Run: headless pygame with SDL's dummy video driver; simulated clock (each Clock.tick advances the game by its frame time, no real sleeping); random seed 0; keys injected as events and as key.get_pressed() state; no mouse input.
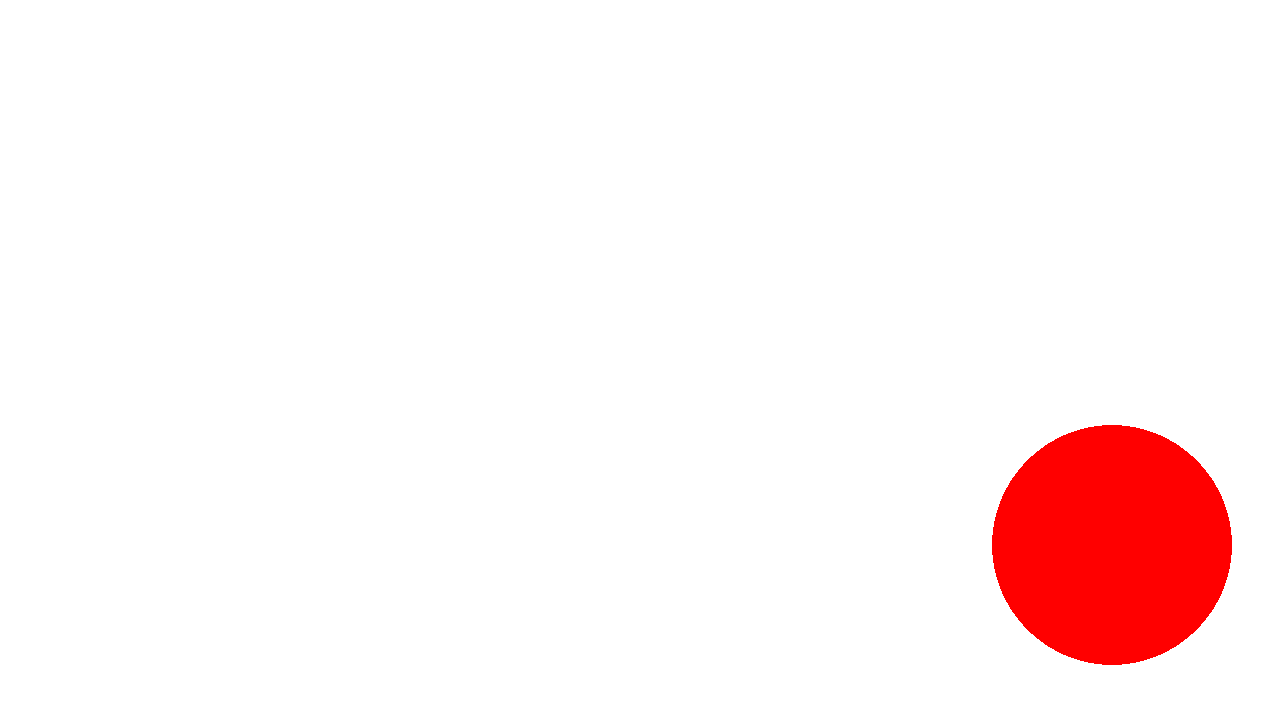
Frame 1 of 4 · flips 1–60 · no input
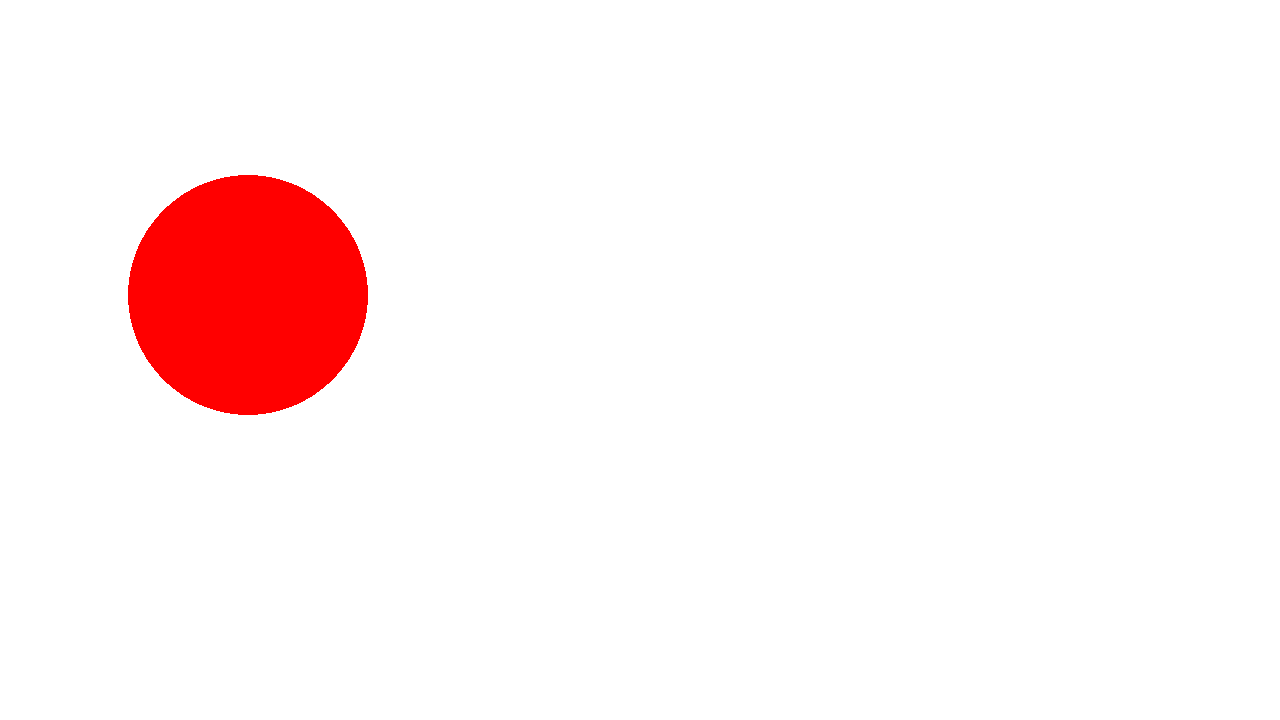
Frame 2 of 4 · flips 61–180 · tapped SPACE, RETURN · held RIGHT (→), D
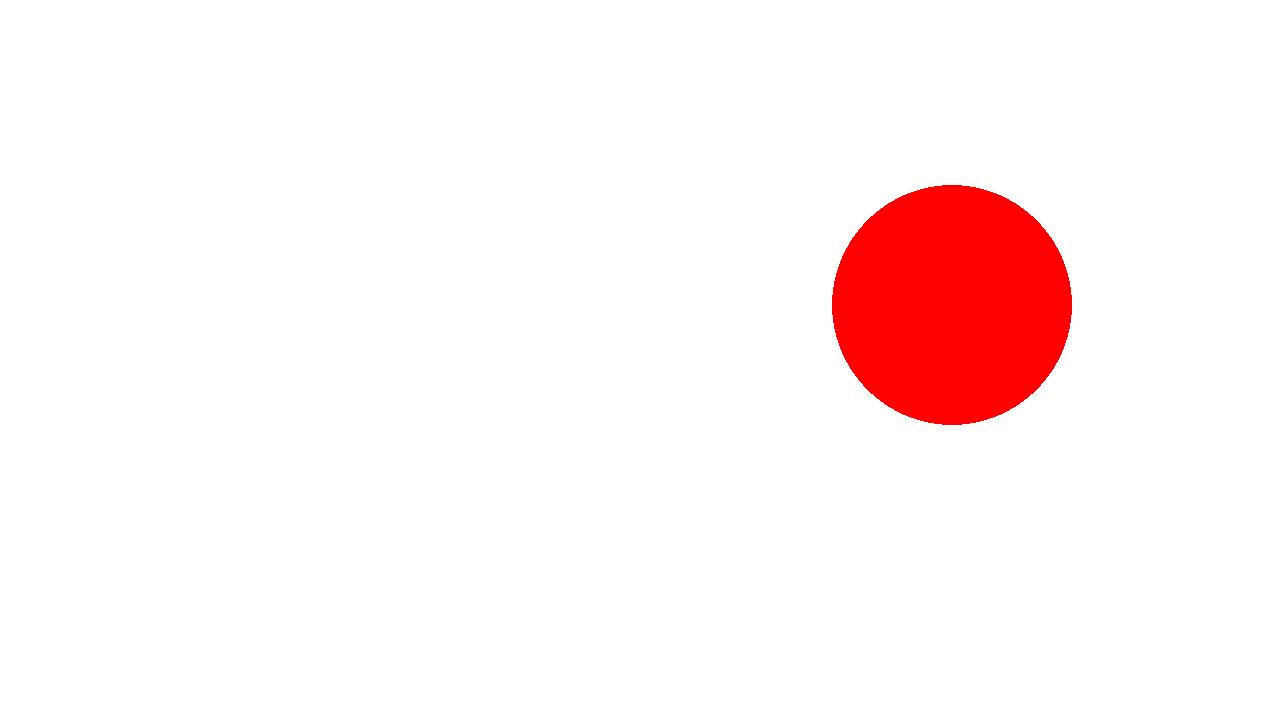
Frame 3 of 4 · flips 181–300 · held DOWN (↓), S
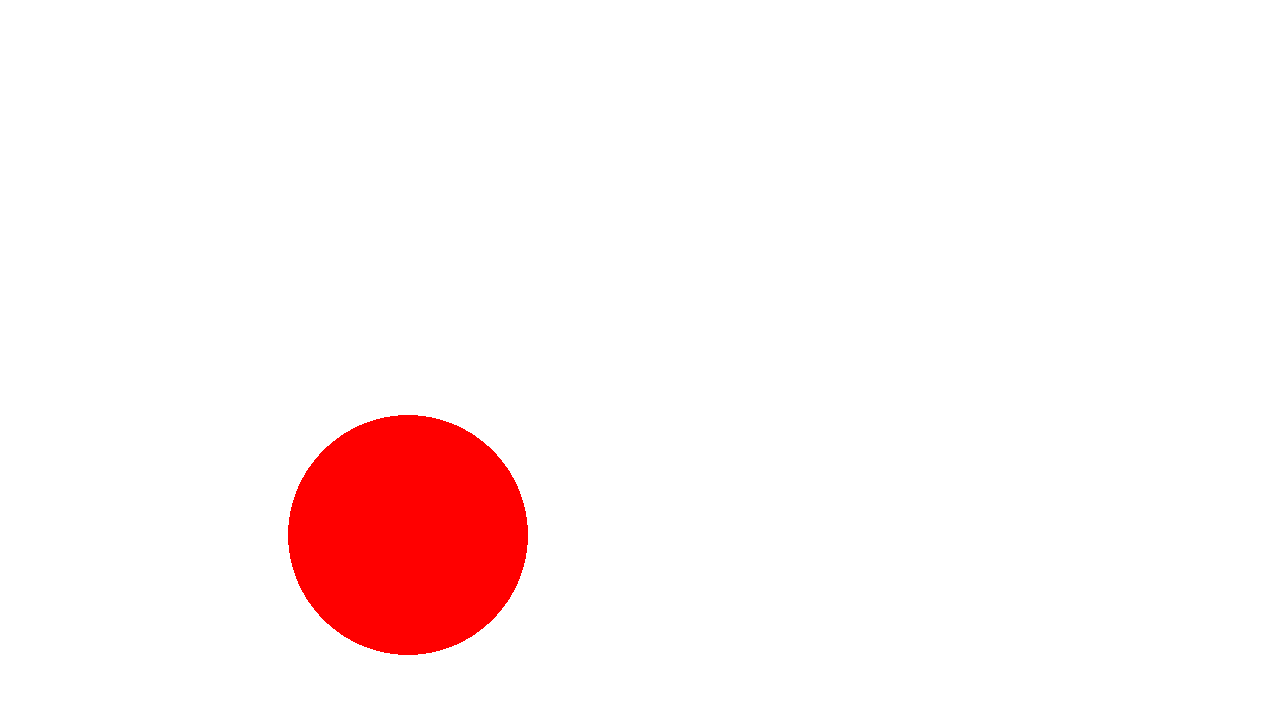
Frame 4 of 4 · flips 301–420 · held LEFT (←), A, UP (↑), W

The pygame program that drew these frames:

# This is a sample Python script.

# Press Shift+F10 to execute it or replace it with your code.
# Press Double Shift to search everywhere for classes, files, tool windows, actions, and settings.

# Example file showing a basic pygame "game loop"
import pygame

pygame.init()
screen = pygame.display.set_mode((1280, 720))
clock = pygame.time.Clock()
running = True

start_x = screen.get_width() / 2
start_y = screen.get_height() / 2
circle_radius = 120

circle_pos = pygame.Vector2( start_x, start_y)
move_y = 5
move_x = 8

while running:
    # poll for events
    # pygame.QUIT event means the user clicked X to close your window
    for event in pygame.event.get():
        if event.type == pygame.QUIT:
            running = False

    # fill the screen with a color to wipe away anything from last frame
    screen.fill("white")

    # RENDER YOUR GAME HERE
    pygame.draw.circle(screen, "red", circle_pos, circle_radius )

    # tutaj matma :D

    circle_pos.y += move_y
    circle_pos.x += move_x

    if circle_pos.y >= screen.get_height()-circle_radius:
        circle_pos.y = screen.get_height()-circle_radius
        move_y *= -1
    if circle_pos.y <= 0+circle_radius:
        circle_pos.y = 0+circle_radius
        move_y *= -1

    if circle_pos.x >= screen.get_width()-circle_radius:
        circle_pos.x = screen.get_width()-circle_radius
        move_x *=-1
    if circle_pos.x <= 0+circle_radius:
        circle_pos.x = 0+circle_radius
        move_x *=-1








    # flip() the display to put your work on screen
    pygame.display.flip()

    clock.tick(60)  # limits FPS to 60

pygame.quit()

# Press the green button in the gutter to run the script.
if __name__ == '__main__':
    print( 'hello!' )

# See PyCharm help at https://www.jetbrains.com/help/pycharm/
